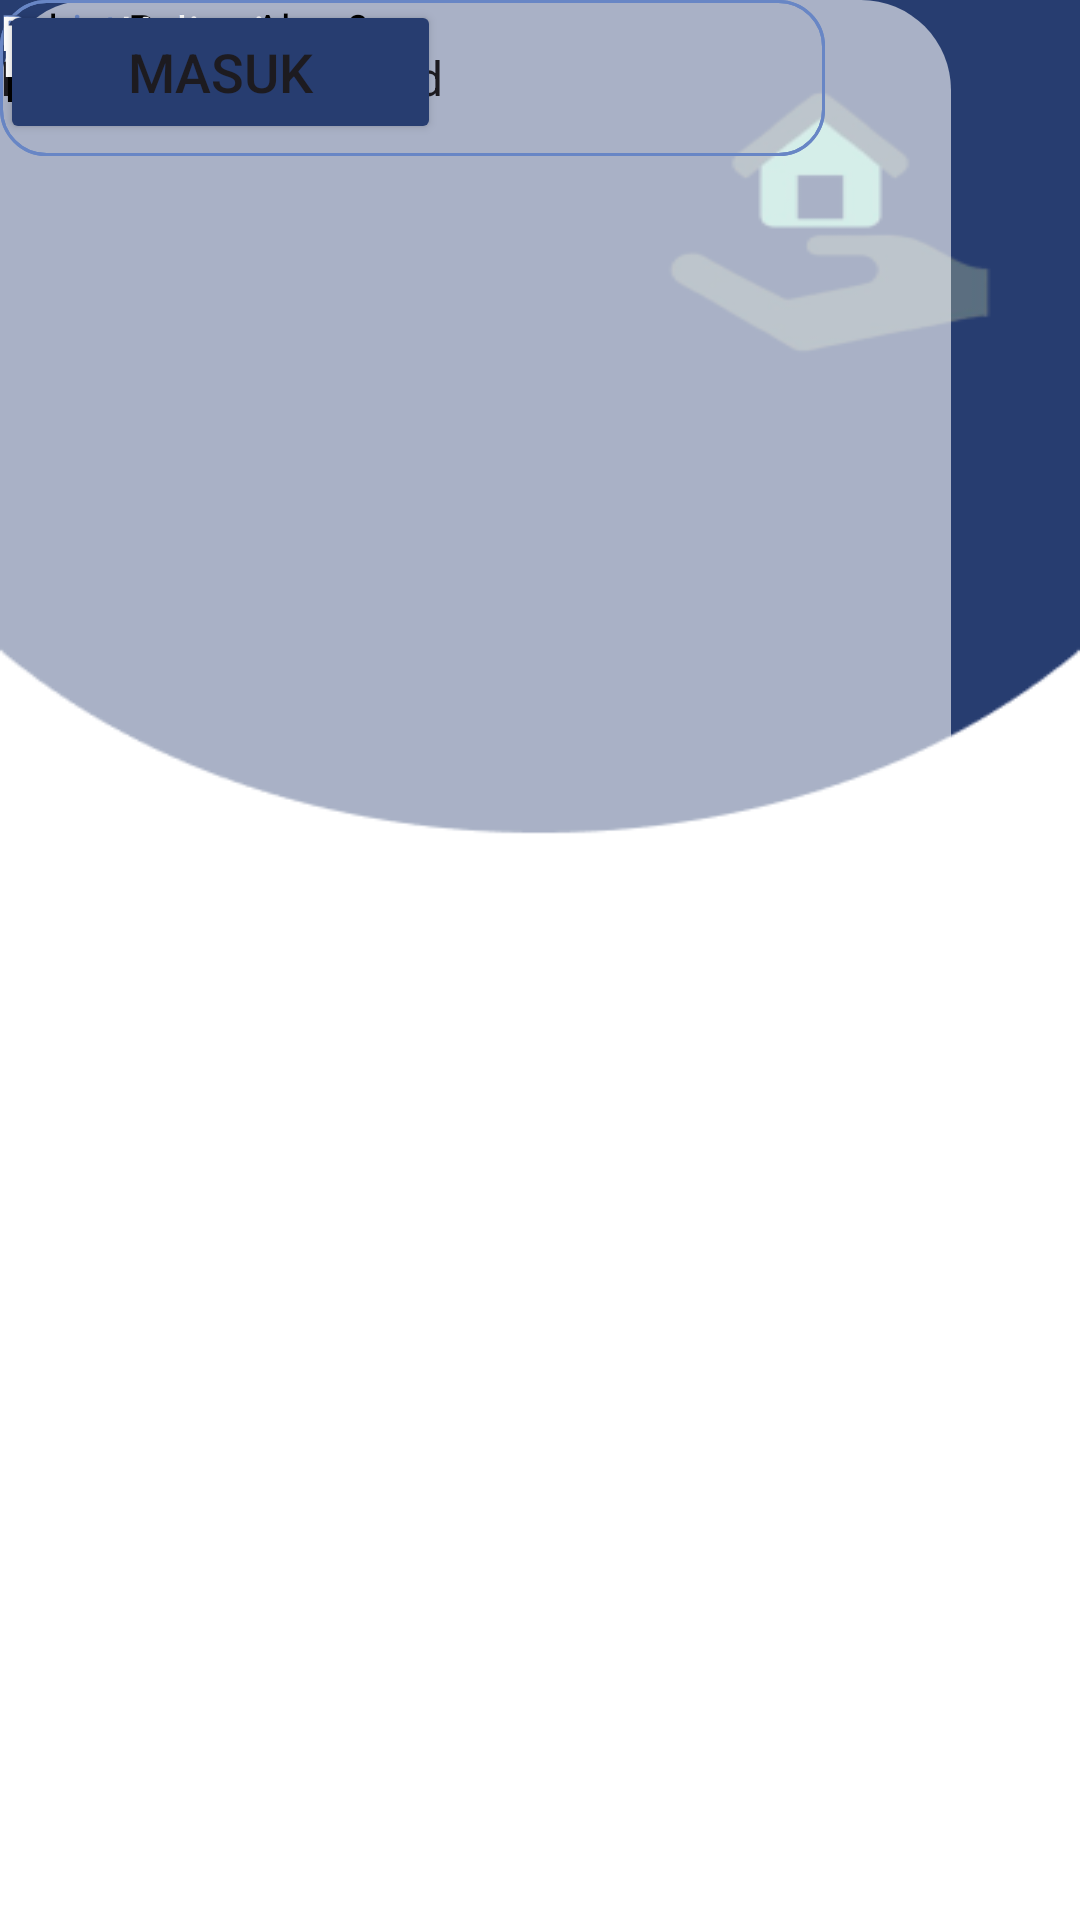

Reconstruct the res/layout file that produces this screen, plus the resources it refers to.
<!-- AndroidManifest.xml: application theme Theme.Digital_village -->
<!-- res/layout/login_activity.xml -->
<?xml version="1.0" encoding="utf-8"?>
<androidx.constraintlayout.widget.ConstraintLayout xmlns:android="http://schemas.android.com/apk/res/android"
    xmlns:tools="http://schemas.android.com/tools"
    android:layout_width="match_parent"
    android:layout_height="match_parent"
    xmlns:app="http://schemas.android.com/apk/res-auto"
    android:background="@drawable/latarbelakang"
    tools:ignore="MissingConstraints">

    <EditText
        android:id="@+id/latar"
        android:layout_width="317dp"
        android:layout_height="377dp"
        android:background="@drawable/background"
        tools:layout_editor_absoluteX="60dp"
        tools:layout_editor_absoluteY="203dp" />

    <EditText
        android:id="@+id/t_nik"
        android:layout_width="275dp"
        android:layout_height="52dp"
        android:background="@drawable/t_filed"
        android:drawableStart="@drawable/profil"
        android:hint="Masukkan NIK"
        android:inputType="phone"
        android:textColorHint="@color/grey"
        android:textSize="16dp"
        tools:layout_editor_absoluteX="86dp"
        tools:layout_editor_absoluteY="312dp"
        android:layout_margin="16dp"/>

    <EditText
        android:id="@+id/t_password"
        android:layout_width="275dp"
        android:layout_height="52dp"
        android:background="@drawable/t_filed"
        android:drawableStart="@drawable/ic_password"
        android:hint="Masukkan Password"
        android:inputType="textPassword"
        android:textColorHint="@color/grey"
        android:drawablePadding="2dp"
        android:textSize="16dp"
        tools:layout_editor_absoluteX="86dp"
        tools:layout_editor_absoluteY="387dp" />

    <Button
        android:id="@+id/b_login"
        android:layout_width="147dp"
        android:layout_height="48dp"
        android:backgroundTint="@color/blue"
        android:text="Masuk"
        android:textSize="18dp"
        tools:layout_editor_absoluteX="147dp"
        tools:layout_editor_absoluteY="459dp"
        android:onClick="b_login"/>

    <TextView
        android:id="@+id/t_belumpunyaakun"
        android:layout_width="194dp"
        android:layout_height="22dp"
        android:text="Belum Punya Akun?"
        android:textColor="@color/black"
        tools:layout_editor_absoluteX="117dp"
        tools:layout_editor_absoluteY="517dp" />

    <TextView
        android:id="@+id/t_registrasi"
        android:layout_width="wrap_content"
        android:layout_height="22dp"
        android:text="Registrasi"
        android:textColor="@color/bluefiled"
        tools:layout_editor_absoluteX="248dp"
        tools:layout_editor_absoluteY="517dp" />


    <TextView
        android:layout_width="wrap_content"
        android:layout_height="wrap_content"
        android:text="LOG IN"
        android:textColor="@color/black"
        android:textSize="32dp"
        tools:layout_editor_absoluteX="155dp"
        tools:layout_editor_absoluteY="222dp" />

    <TextView
        android:id="@+id/t_desadigital"
        android:layout_width="135dp"
        android:layout_height="31dp"
        android:text="Desa Digital"
        android:textColor="@color/white"
        android:textSize="24dp"
        tools:layout_editor_absoluteX="68dp"
        tools:layout_editor_absoluteY="76dp" />

    <TextView
        android:layout_width="97dp"
        android:layout_height="21dp"
        android:text="Desa Kalipait"
        android:textColor="@color/white"
        android:textSize="16dp"
        tools:layout_editor_absoluteX="68dp"
        tools:layout_editor_absoluteY="120dp" />

</androidx.constraintlayout.widget.ConstraintLayout>
<!-- resources referenced by this layout -->
<resources>
  <color name="black">#FF000000</color>
  <color name="blue">#273D70</color>
  <color name="bluefiled">#6886C5</color>
  <color name="grey">999999</color>
  <color name="white">#FFFFFFFF</color>
  <!-- drawable background (drawable) -->
  <?xml version="1.0" encoding="utf-8"?>
  <shape xmlns:android="http://schemas.android.com/apk/res/android"
  
  
      android:shape="rectangle">
  
      <corners android:radius="30dp"/>
  
      <solid android:color="#99FFFFFF"
  
  
  
          />
  
  
  
  
  </shape>
  <!-- drawable latarbelakang: png bitmap (drawable, 11554 bytes) -->
  <!-- drawable t_filed (drawable) -->
  <?xml version="1.0" encoding="utf-8"?>
  <shape xmlns:android="http://schemas.android.com/apk/res/android">
  
      <corners
          android:radius="15dp" />
      <stroke
          android:width="1dp"
          android:color="@color/bluefiled" />
  
  
  </shape>
  <style name="Theme.Digital_village" parent="Base.Theme.Digital_village" />
  <style name="Base.Theme.Digital_village" parent="Theme.Material3.DayNight.NoActionBar">
          
          
      </style>
</resources>
